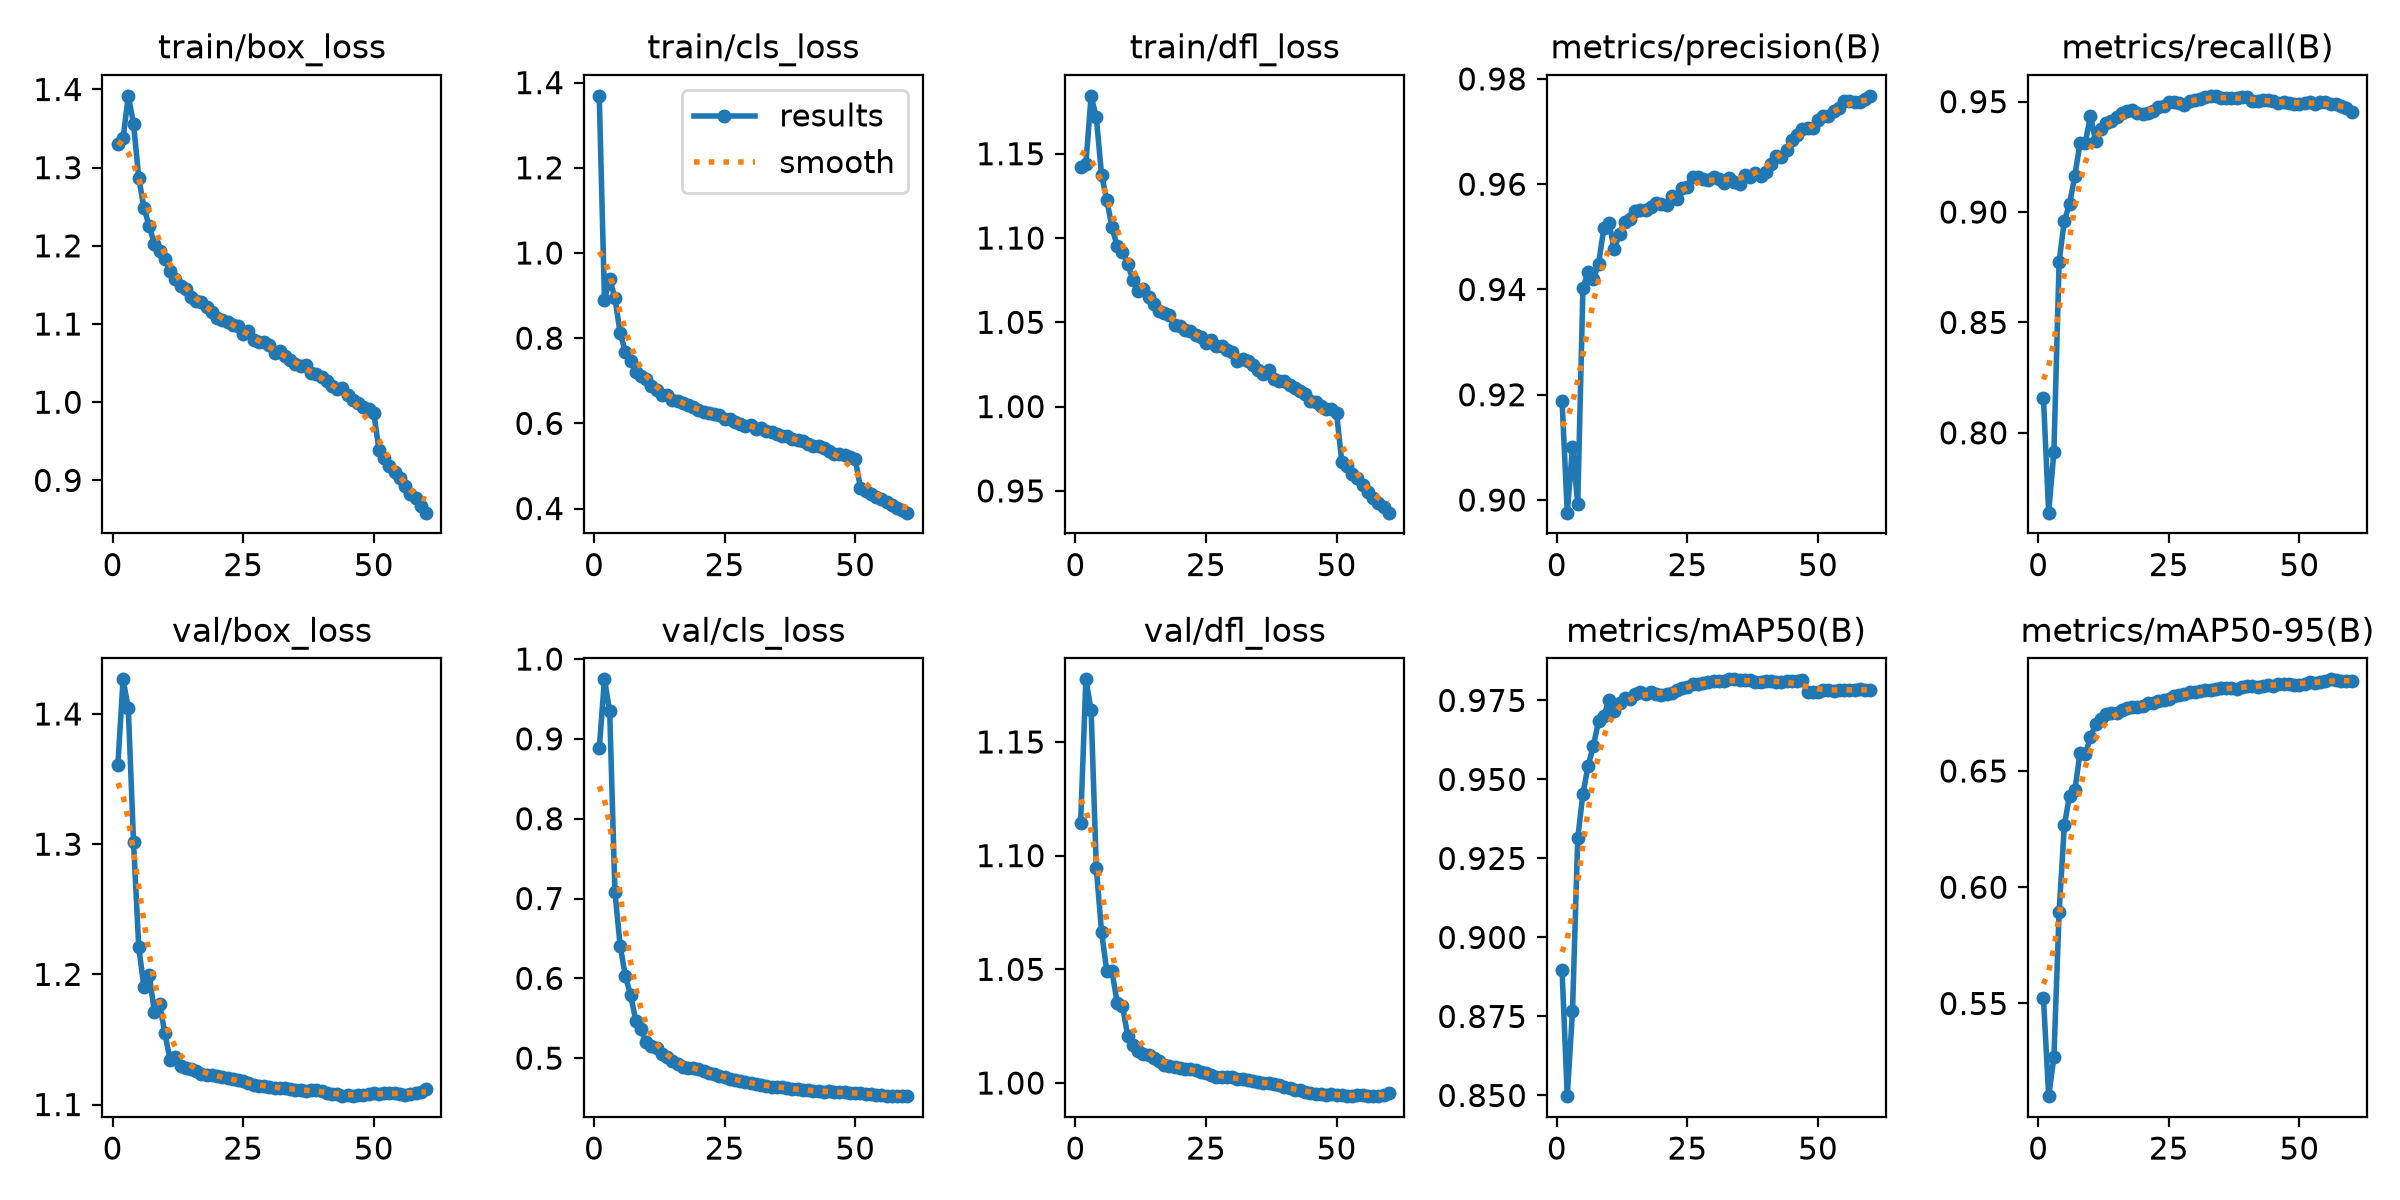

Data behind this chart, as committed beside it:
epoch, time, train/box_loss, train/cls_loss, train/dfl_loss, metrics/precision(B), metrics/recall(B), metrics/mAP50(B), metrics/mAP50-95(B), val/box_loss, val/cls_loss, val/dfl_loss, lr/pg0, lr/pg1, lr/pg2, lr/pg3, lr/pg4, lr/pg5, lr/pg6, lr/pg7
1, 144.9, 1.331, 1.369, 1.142, 0.9189, 0.8158, 0.8897, 0.5524, 1.361, 0.888, 1.115, 0.009992, 0.003331, 0.009992, 0.003331, 0.009992, 0.003331, 0.009992, 0.003331
2, 281.8, 1.337, 0.8896, 1.144, 0.8976, 0.7638, 0.8498, 0.5101, 1.427, 0.9746, 1.178, 0.01966, 0.006554, 0.01966, 0.006554, 0.01966, 0.006554, 0.01966, 0.006554
3, 420.3, 1.392, 0.9391, 1.184, 0.91, 0.7914, 0.8767, 0.5268, 1.404, 0.9345, 1.164, 0.029, 0.009667, 0.029, 0.009667, 0.029, 0.009667, 0.029, 0.009667
4, 557.9, 1.356, 0.8945, 1.172, 0.8992, 0.8775, 0.9313, 0.5894, 1.302, 0.7083, 1.094, 0.02851, 0.009505, 0.02851, 0.009505, 0.02851, 0.009505, 0.02851, 0.009505
5, 695.7, 1.287, 0.8127, 1.138, 0.9403, 0.8961, 0.9455, 0.6266, 1.221, 0.641, 1.066, 0.02802, 0.00934, 0.02802, 0.00934, 0.02802, 0.00934, 0.02802, 0.00934
6, 833.9, 1.249, 0.7682, 1.123, 0.9433, 0.9036, 0.9544, 0.6395, 1.19, 0.6028, 1.049, 0.02753, 0.009175, 0.02753, 0.009175, 0.02753, 0.009175, 0.02753, 0.009175
7, 972.3, 1.225, 0.7462, 1.106, 0.942, 0.9163, 0.9606, 0.6416, 1.2, 0.5791, 1.049, 0.02703, 0.00901, 0.02703, 0.00901, 0.02703, 0.00901, 0.02703, 0.00901
8, 1111, 1.202, 0.7218, 1.095, 0.9449, 0.9312, 0.9685, 0.6577, 1.171, 0.5471, 1.035, 0.02653, 0.008845, 0.02653, 0.008845, 0.02653, 0.008845, 0.02653, 0.008845
9, 1249, 1.194, 0.7103, 1.092, 0.9517, 0.9314, 0.9701, 0.6572, 1.177, 0.537, 1.034, 0.02604, 0.00868, 0.02604, 0.00868, 0.02604, 0.00868, 0.02604, 0.00868
10, 1387, 1.183, 0.7035, 1.085, 0.9526, 0.9433, 0.9752, 0.6644, 1.155, 0.5199, 1.021, 0.02555, 0.008515, 0.02555, 0.008515, 0.02555, 0.008515, 0.02555, 0.008515
11, 1525, 1.167, 0.6884, 1.075, 0.9476, 0.9322, 0.9718, 0.6703, 1.134, 0.5158, 1.017, 0.02505, 0.00835, 0.02505, 0.00835, 0.02505, 0.00835, 0.02505, 0.00835
12, 1663, 1.157, 0.6785, 1.069, 0.9506, 0.9374, 0.9741, 0.6722, 1.136, 0.5127, 1.014, 0.02456, 0.008185, 0.02456, 0.008185, 0.02456, 0.008185, 0.02456, 0.008185
13, 1801, 1.149, 0.6668, 1.07, 0.9529, 0.9402, 0.9759, 0.6745, 1.129, 0.5048, 1.013, 0.02406, 0.00802, 0.02406, 0.00802, 0.02406, 0.00802, 0.02406, 0.00802
14, 1941, 1.145, 0.6669, 1.065, 0.9534, 0.9411, 0.9753, 0.6748, 1.128, 0.5011, 1.012, 0.02356, 0.007855, 0.02356, 0.007855, 0.02356, 0.007855, 0.02356, 0.007855
15, 2080, 1.135, 0.6557, 1.061, 0.955, 0.9431, 0.9771, 0.6751, 1.127, 0.4964, 1.011, 0.02307, 0.00769, 0.02307, 0.00769, 0.02307, 0.00769, 0.02307, 0.00769
16, 2224, 1.129, 0.652, 1.057, 0.9551, 0.9448, 0.9777, 0.6761, 1.126, 0.4923, 1.01, 0.02258, 0.007525, 0.02258, 0.007525, 0.02258, 0.007525, 0.02258, 0.007525
17, 2362, 1.128, 0.6475, 1.055, 0.9551, 0.9456, 0.9772, 0.6769, 1.124, 0.4893, 1.008, 0.02208, 0.00736, 0.02208, 0.00736, 0.02208, 0.00736, 0.02208, 0.00736
18, 2501, 1.122, 0.6422, 1.054, 0.9557, 0.9461, 0.9778, 0.6776, 1.123, 0.4879, 1.008, 0.02159, 0.007195, 0.02159, 0.007195, 0.02159, 0.007195, 0.02159, 0.007195
19, 2638, 1.115, 0.6376, 1.049, 0.9564, 0.9447, 0.977, 0.6775, 1.123, 0.4877, 1.007, 0.02109, 0.00703, 0.02109, 0.00703, 0.02109, 0.00703, 0.02109, 0.00703
20, 2776, 1.107, 0.6305, 1.048, 0.9562, 0.9442, 0.9766, 0.6777, 1.122, 0.486, 1.007, 0.02059, 0.006865, 0.02059, 0.006865, 0.02059, 0.006865, 0.02059, 0.006865
21, 2914, 1.106, 0.6266, 1.046, 0.9561, 0.945, 0.9771, 0.6791, 1.121, 0.4843, 1.006, 0.0201, 0.0067, 0.0201, 0.0067, 0.0201, 0.0067, 0.0201, 0.0067
22, 3052, 1.103, 0.6233, 1.045, 0.9578, 0.9456, 0.9774, 0.6794, 1.12, 0.482, 1.006, 0.01961, 0.006535, 0.01961, 0.006535, 0.01961, 0.006535, 0.01961, 0.006535
23, 3191, 1.099, 0.6215, 1.043, 0.9572, 0.9474, 0.9782, 0.6801, 1.12, 0.4802, 1.006, 0.01911, 0.00637, 0.01911, 0.00637, 0.01911, 0.00637, 0.01911, 0.00637
24, 3330, 1.097, 0.6188, 1.041, 0.9593, 0.948, 0.9789, 0.6806, 1.119, 0.4779, 1.005, 0.01861, 0.006205, 0.01861, 0.006205, 0.01861, 0.006205, 0.01861, 0.006205
25, 3474, 1.088, 0.6109, 1.038, 0.9595, 0.9498, 0.9794, 0.6811, 1.118, 0.4759, 1.004, 0.01812, 0.00604, 0.01812, 0.00604, 0.01812, 0.00604, 0.01812, 0.00604
26, 3618, 1.091, 0.611, 1.04, 0.9614, 0.9498, 0.9802, 0.6823, 1.116, 0.4743, 1.003, 0.01762, 0.005875, 0.01762, 0.005875, 0.01762, 0.005875, 0.01762, 0.005875
27, 3761, 1.079, 0.6032, 1.036, 0.9613, 0.9492, 0.9803, 0.6828, 1.115, 0.473, 1.003, 0.01713, 0.00571, 0.01713, 0.00571, 0.01713, 0.00571, 0.01713, 0.00571
28, 3902, 1.077, 0.5996, 1.036, 0.9609, 0.9486, 0.9804, 0.6832, 1.114, 0.4715, 1.003, 0.01664, 0.005545, 0.01664, 0.005545, 0.01664, 0.005545, 0.01664, 0.005545
29, 4039, 1.077, 0.5949, 1.034, 0.9607, 0.9504, 0.9807, 0.6839, 1.114, 0.4696, 1.003, 0.01614, 0.00538, 0.01614, 0.00538, 0.01614, 0.00538, 0.01614, 0.00538
30, 4178, 1.073, 0.5952, 1.033, 0.9613, 0.9508, 0.9811, 0.6838, 1.113, 0.4685, 1.002, 0.01564, 0.005215, 0.01564, 0.005215, 0.01564, 0.005215, 0.01564, 0.005215
31, 4317, 1.063, 0.5861, 1.027, 0.961, 0.9514, 0.981, 0.6843, 1.113, 0.4673, 1.002, 0.01515, 0.00505, 0.01515, 0.00505, 0.01515, 0.00505, 0.01515, 0.00505
32, 4456, 1.066, 0.5886, 1.029, 0.9602, 0.9522, 0.981, 0.6848, 1.113, 0.4666, 1.002, 0.01465, 0.004885, 0.01465, 0.004885, 0.01465, 0.004885, 0.01465, 0.004885
33, 4595, 1.059, 0.582, 1.027, 0.9612, 0.9526, 0.9817, 0.6849, 1.113, 0.4653, 1.002, 0.01416, 0.00472, 0.01416, 0.00472, 0.01416, 0.00472, 0.01416, 0.00472
34, 4733, 1.054, 0.5807, 1.024, 0.9604, 0.9524, 0.9817, 0.6854, 1.112, 0.4643, 1.001, 0.01367, 0.004555, 0.01367, 0.004555, 0.01367, 0.004555, 0.01367, 0.004555
35, 4872, 1.049, 0.5761, 1.022, 0.96, 0.9519, 0.9815, 0.6855, 1.111, 0.4643, 1.001, 0.01317, 0.00439, 0.01317, 0.00439, 0.01317, 0.00439, 0.01317, 0.00439
36, 5011, 1.046, 0.5705, 1.019, 0.9618, 0.9517, 0.9814, 0.6855, 1.111, 0.4634, 1, 0.01268, 0.004225, 0.01268, 0.004225, 0.01268, 0.004225, 0.01268, 0.004225
37, 5150, 1.047, 0.5714, 1.021, 0.9614, 0.9517, 0.9814, 0.6857, 1.111, 0.4624, 1, 0.01218, 0.00406, 0.01218, 0.00406, 0.01218, 0.00406, 0.01218, 0.00406
38, 5290, 1.037, 0.5633, 1.017, 0.962, 0.9517, 0.9808, 0.6855, 1.111, 0.4615, 0.9997, 0.01168, 0.003895, 0.01168, 0.003895, 0.01168, 0.003895, 0.01168, 0.003895
39, 5434, 1.036, 0.5605, 1.015, 0.9616, 0.9521, 0.9809, 0.6859, 1.111, 0.461, 0.9991, 0.01119, 0.00373, 0.01119, 0.00373, 0.01119, 0.00373, 0.01119, 0.00373
40, 5583, 1.032, 0.5576, 1.015, 0.9623, 0.9521, 0.9813, 0.6864, 1.11, 0.4601, 0.9983, 0.01069, 0.003565, 0.01069, 0.003565, 0.01069, 0.003565, 0.01069, 0.003565
41, 5736, 1.027, 0.5523, 1.013, 0.9638, 0.9503, 0.9811, 0.6868, 1.109, 0.4596, 0.9977, 0.0102, 0.0034, 0.0102, 0.0034, 0.0102, 0.0034, 0.0102, 0.0034
42, 5889, 1.021, 0.5469, 1.011, 0.9653, 0.9504, 0.981, 0.6863, 1.108, 0.4586, 0.9971, 0.009705, 0.003235, 0.009705, 0.003235, 0.009705, 0.003235, 0.009705, 0.003235
43, 6036, 1.017, 0.5473, 1.01, 0.9651, 0.9507, 0.9809, 0.6868, 1.108, 0.4582, 0.997, 0.00921, 0.00307, 0.00921, 0.00307, 0.00921, 0.00307, 0.00921, 0.00307
44, 6181, 1.018, 0.5417, 1.008, 0.9665, 0.9506, 0.9813, 0.6868, 1.107, 0.4581, 0.9962, 0.008715, 0.002905, 0.008715, 0.002905, 0.008715, 0.002905, 0.008715, 0.002905
45, 6322, 1.009, 0.534, 1.003, 0.9683, 0.9505, 0.9811, 0.6866, 1.107, 0.4583, 0.9957, 0.00822, 0.00274, 0.00822, 0.00274, 0.00822, 0.00274, 0.00822, 0.00274
46, 6464, 1.003, 0.5287, 1.003, 0.9693, 0.9493, 0.9812, 0.6876, 1.106, 0.4578, 0.9953, 0.007725, 0.002575, 0.007725, 0.002575, 0.007725, 0.002575, 0.007725, 0.002575
47, 6604, 0.9984, 0.5282, 1.001, 0.9705, 0.9498, 0.9813, 0.6875, 1.107, 0.4577, 0.995, 0.00723, 0.00241, 0.00723, 0.00241, 0.00723, 0.00241, 0.00723, 0.00241
48, 6745, 0.9941, 0.5245, 0.9985, 0.9707, 0.9495, 0.9777, 0.6874, 1.107, 0.4572, 0.9947, 0.006735, 0.002245, 0.006735, 0.002245, 0.006735, 0.002245, 0.006735, 0.002245
49, 6883, 0.9912, 0.5212, 0.9989, 0.9708, 0.9489, 0.9777, 0.6871, 1.108, 0.4567, 0.9951, 0.00624, 0.00208, 0.00624, 0.00208, 0.00624, 0.00208, 0.00624, 0.00208
50, 7021, 0.9867, 0.5169, 0.996, 0.9722, 0.9491, 0.9778, 0.6872, 1.109, 0.4566, 0.9948, 0.005745, 0.001915, 0.005745, 0.001915, 0.005745, 0.001915, 0.005745, 0.001915
51, 7159, 0.9384, 0.4494, 0.9673, 0.973, 0.9494, 0.9783, 0.6876, 1.108, 0.4557, 0.9945, 0.00525, 0.00175, 0.00525, 0.00175, 0.00525, 0.00175, 0.00525, 0.00175
52, 7296, 0.9284, 0.4411, 0.9647, 0.973, 0.9498, 0.9782, 0.6883, 1.109, 0.4554, 0.9943, 0.004755, 0.001585, 0.004755, 0.001585, 0.004755, 0.001585, 0.004755, 0.001585
53, 7432, 0.9185, 0.435, 0.9599, 0.9738, 0.9489, 0.9781, 0.6878, 1.109, 0.4553, 0.9943, 0.00426, 0.00142, 0.00426, 0.00142, 0.00426, 0.00142, 0.00426, 0.00142
54, 7568, 0.911, 0.4279, 0.9579, 0.9745, 0.95, 0.9785, 0.6882, 1.109, 0.4541, 0.9947, 0.003765, 0.001255, 0.003765, 0.001255, 0.003765, 0.001255, 0.003765, 0.001255
55, 7704, 0.903, 0.4214, 0.9537, 0.9758, 0.9498, 0.9784, 0.6887, 1.108, 0.4532, 0.9948, 0.00327, 0.00109, 0.00327, 0.00109, 0.00327, 0.00109, 0.00327, 0.00109
56, 7840, 0.8926, 0.4157, 0.9496, 0.9758, 0.9487, 0.9785, 0.6894, 1.108, 0.453, 0.9943, 0.002775, 0.000925, 0.002775, 0.000925, 0.002775, 0.000925, 0.002775, 0.000925
57, 7975, 0.883, 0.4086, 0.9456, 0.9757, 0.9489, 0.9783, 0.6893, 1.108, 0.4528, 0.9942, 0.00228, 0.00076, 0.00228, 0.00076, 0.00228, 0.00076, 0.00228, 0.00076
58, 8111, 0.877, 0.4024, 0.9431, 0.9756, 0.9481, 0.9785, 0.6888, 1.109, 0.4525, 0.9944, 0.001785, 0.000595, 0.001785, 0.000595, 0.001785, 0.000595, 0.001785, 0.000595
59, 8246, 0.8679, 0.3957, 0.9404, 0.9761, 0.9472, 0.9783, 0.6888, 1.11, 0.4526, 0.9949, 0.00129, 0.00043, 0.00129, 0.00043, 0.00129, 0.00043, 0.00129, 0.00043
60, 8382, 0.8587, 0.3903, 0.9371, 0.9768, 0.9451, 0.9783, 0.6887, 1.112, 0.4524, 0.9958, 0.000795, 0.000265, 0.000795, 0.000265, 0.000795, 0.000265, 0.000795, 0.000265
